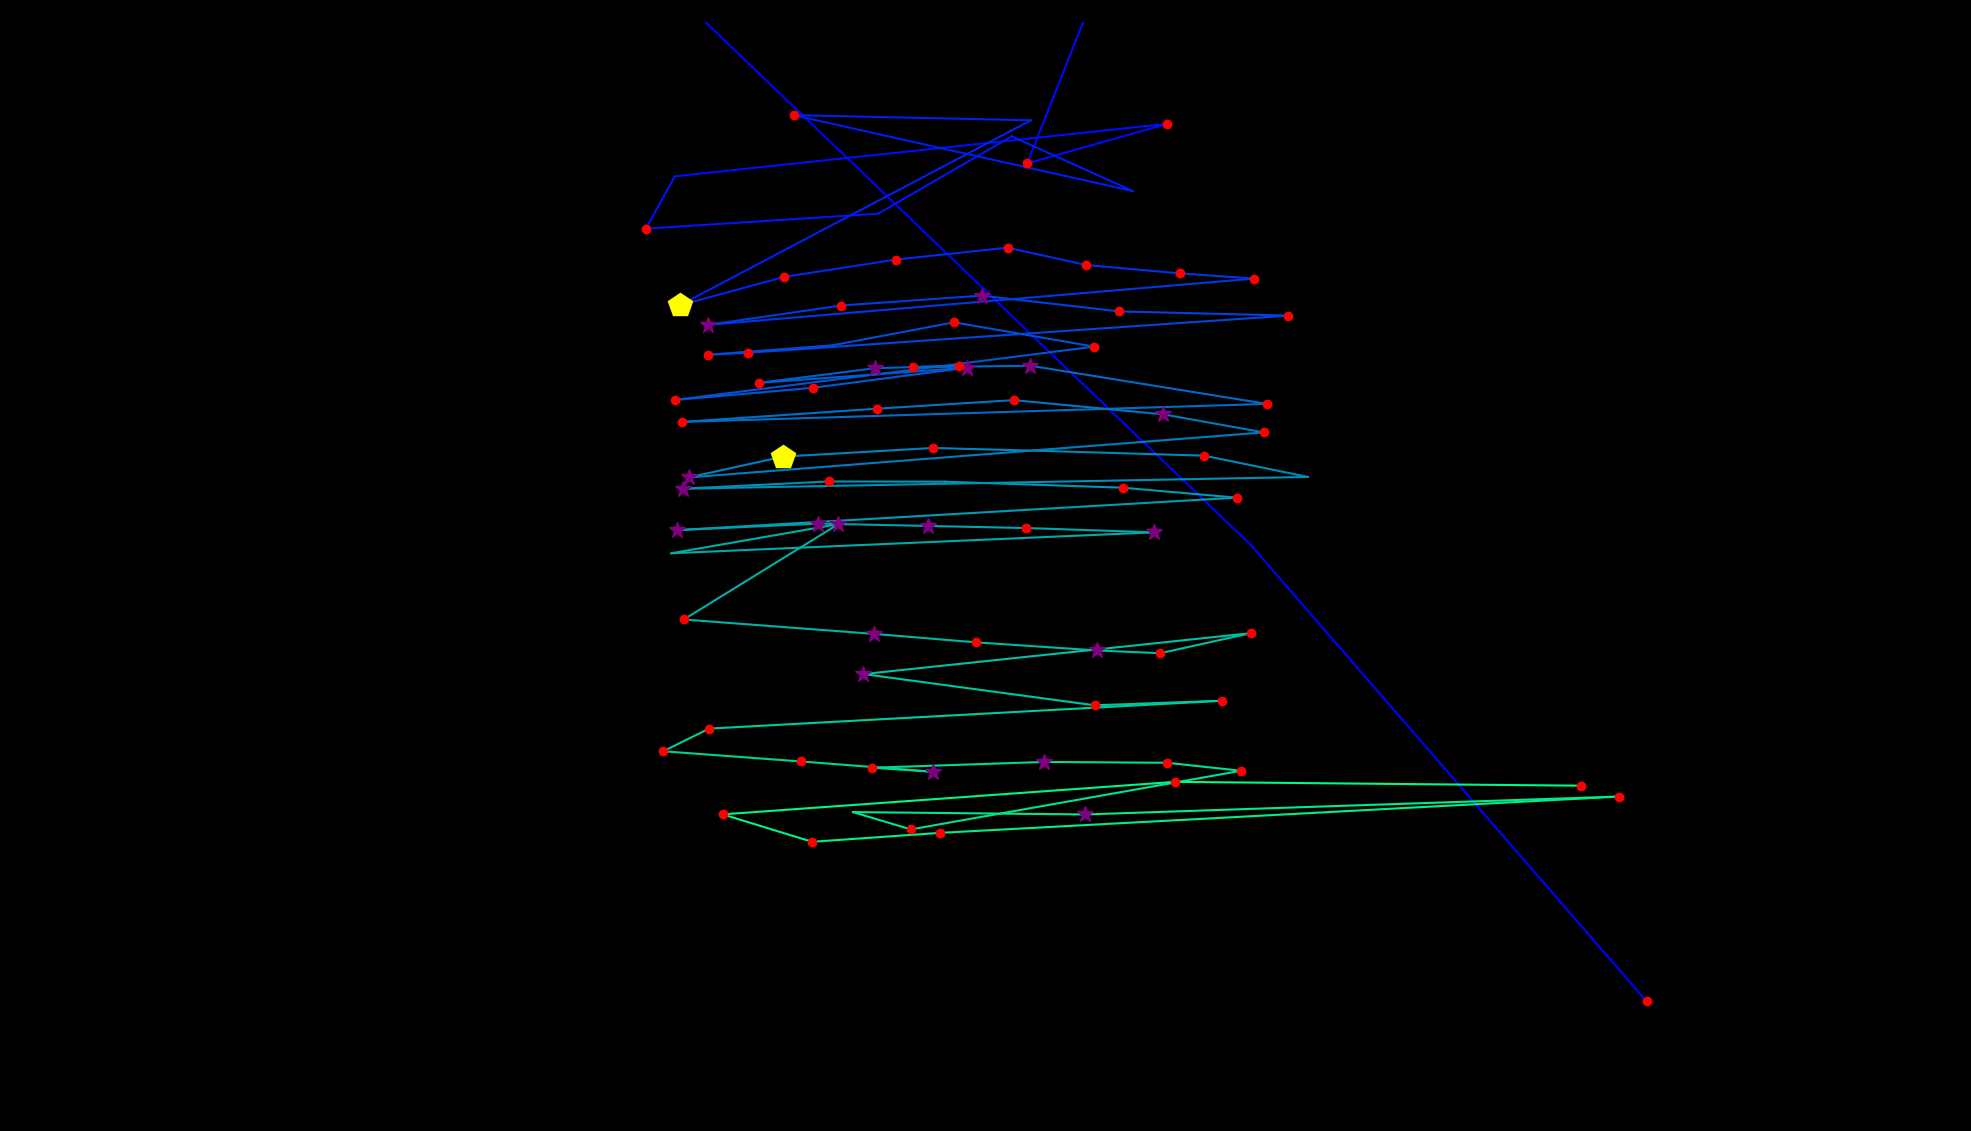

The file beside this chart, header and first rows:
fixation_id, timestamp, avg_gaze_x, avg_gaze_y, duration
0.0, 0.0, 2138, 168.3, 241.1
1.0, 518.4, 1624, 761.1, 108.5
2.0, 916.2, 842.3, 1511, 132.6
3.0, 1664, 1487, 1643, 144.7
4.0, 2712, 1334, 1257, 132.6
5.0, 3014, 1516, 1308, 144.7
6.0, 3628, 876.4, 1240, 108.5
7.0, 3785, 838.8, 1172, 120.5
8.0, 4521, 1140, 1191, 108.5
9.0, 4798, 1314, 1292, 96.44
10.0, 5063, 1471, 1221, 96.44
11.0, 5835, 1031, 1319, 132.6
12.0, 6136, 1339, 1313, 108.5
13.0, 6799, 882.8, 1072, 458.1
14.0, 7341, 1018, 1109, 192.9
15.0, 7570, 1164, 1132, 192.9
16.0, 7944, 1309, 1147, 156.7
17.0, 8125, 1410, 1125, 204.9
18.0, 8366, 1532, 1114, 168.8
19.0, 8571, 1629, 1107, 156.7
20.0, 8836, 919.2, 1047, 253.2
21.0, 9138, 1092, 1072, 180.8
22.0, 9342, 1275, 1085, 313.4
23.0, 9728, 1453, 1064, 168.8
24.0, 9981, 1673, 1059, 120.5
25.0, 10198, 971.9, 1011, 144.7
26.0, 10367, 919.2, 1008, 192.9
27.0, 10632, 1081, 1020, 96.44
28.0, 10837, 1239, 1050, 156.7
29.0, 11175, 1421, 1019, 168.8
30.0, 11657, 876.4, 949.4, 229
31.0, 11958, 1056, 965.2, 192.9
32.0, 12175, 1255, 991.3, 301.4
33.0, 12525, 985.7, 971.6, 168.8
34.0, 12742, 1137, 990.6, 289.3
35.0, 13079, 1246, 994, 168.8
36.0, 13272, 1186, 991.8, 120.5
37.0, 13417, 1338, 993.9, 301.4
38.0, 13791, 1645, 944.3, 144.7
39.0, 14056, 885.9, 920.9, 144.7
40.0, 14369, 1139, 938.1, 120.5
41.0, 14562, 1317, 949.2, 241.1
42.0, 14827, 1511, 930.7, 301.4
43.0, 15165, 1641, 907.3, 132.6
44.0, 15490, 894.3, 848.8, 265.2
45.0, 15816, 1017, 875.8, 470.1
46.0, 16395, 1212, 887, 229
47.0, 16672, 1346, 883.5, 96.44
48.0, 16901, 1564, 877.1, 168.8
49.0, 17130, 1699, 849.4, 96.44
50.0, 17335, 886.6, 834.2, 253.2
51.0, 17660, 1076, 843.5, 192.9
52.0, 17913, 1228, 843.2, 96.44
53.0, 18179, 1458, 835.5, 132.6
54.0, 18420, 1606, 822.5, 168.8
55.0, 18673, 879.1, 780.4, 301.4
56.0, 18998, 1063, 788.8, 289.3
57.0, 19312, 1205, 785.8, 289.3
58.0, 19625, 1332, 783.1, 180.8
59.0, 19890, 1499, 777.5, 253.2
... 28 more rows
